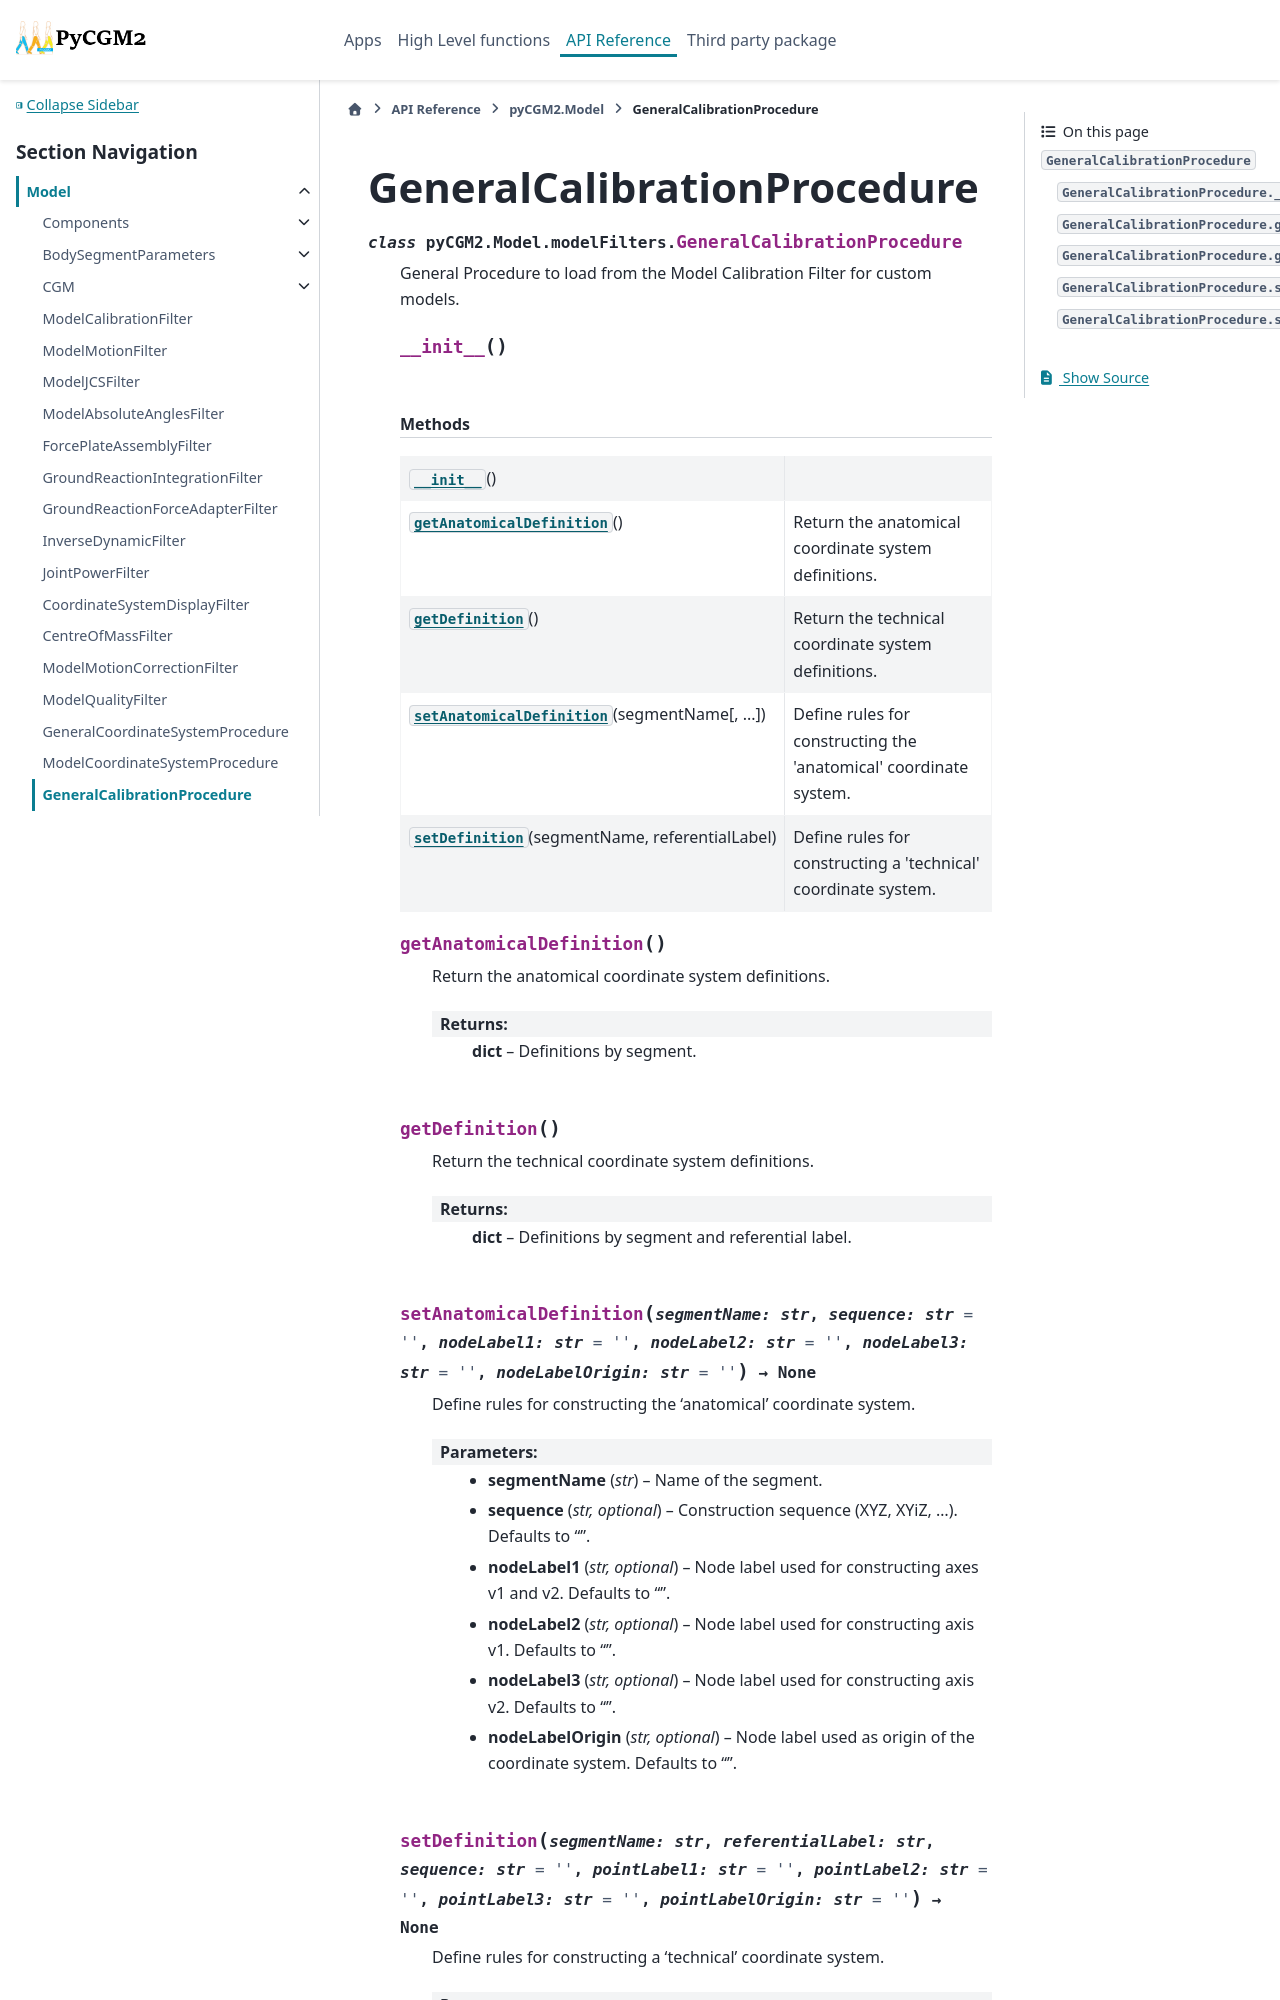

repository: pyCGM2/pyCGM2 · page: modules/model/generated/pyCGM2.Model.modelFilters.GeneralCalibrationProcedure.html · generator: sphinx

GeneralCalibrationProcedure
===========================

.. currentmodule:: pyCGM2.Model.modelFilters

.. autoclass:: GeneralCalibrationProcedure
   :members:

   
   .. automethod:: __init__

   
   .. rubric:: Methods
